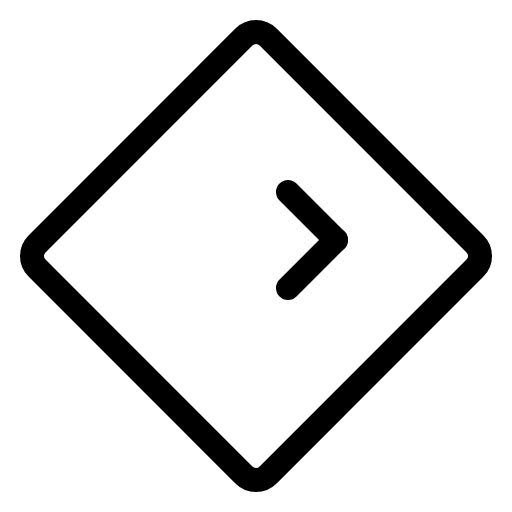
t = 0.00 s
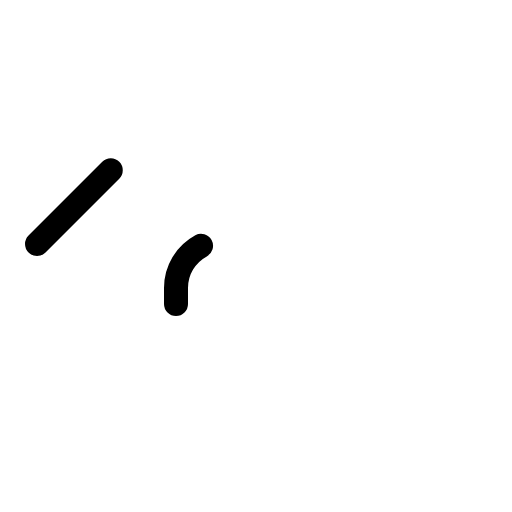
t = 0.60 s
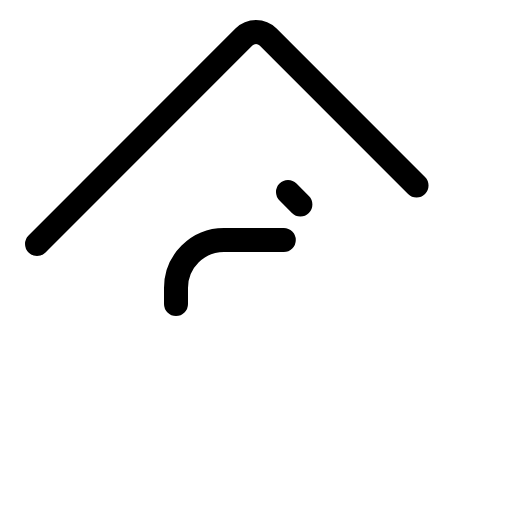
t = 0.98 s
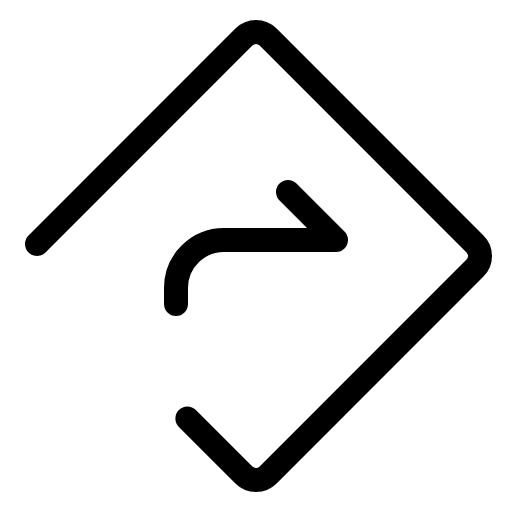
t = 1.35 s
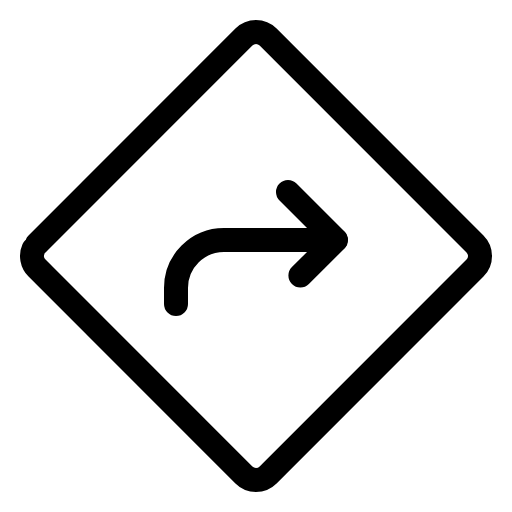
t = 1.73 s
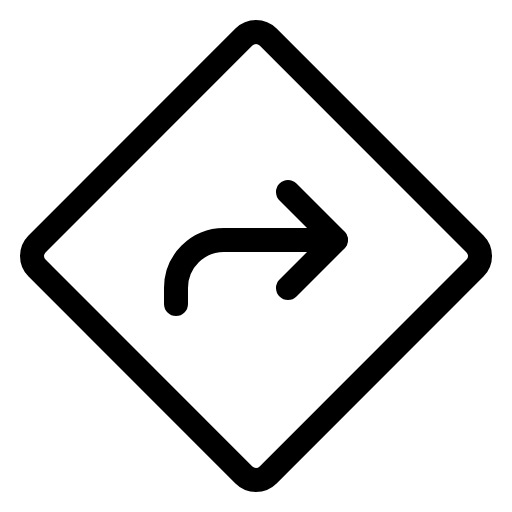
t = 2.10 s

The animated SVG that drew these frames (rendered in a browser with its animation timeline set to each time). Animation: 1 CSS @keyframes rule; one cycle of 2.10 s.

<svg xmlns="http://www.w3.org/2000/svg" viewBox="0 0 256 256">
  <style>
    .draw-line {
      stroke-dasharray: 1;
      stroke-dashoffset: 0;
    }
    svg:hover .draw-line {
      animation: phosphor-draw-in 1.5s ease-in-out forwards;
    }
    @keyframes phosphor-draw-in {
      from { stroke-dashoffset: 1; }
      to { stroke-dashoffset: 0; }
    }
  </style><rect width="256" height="256" fill="none"/><path d="M88,152v-8a24,24,0,0,1,24-24h56" fill="none" stroke="currentColor" stroke-linecap="round" stroke-linejoin="round" stroke-width="12" class="draw-line" pathLength="1" style="animation-delay: 0s"/><rect x="46.3" y="46.3" width="163.41" height="163.41" rx="8.56" transform="translate(-53.02 128) rotate(-45)" fill="none" stroke="currentColor" stroke-linecap="round" stroke-linejoin="round" stroke-width="12" class="draw-line" pathLength="1" style="animation-delay: 0.3s"/><polyline points="144 96 168 120 144 144" fill="none" stroke="currentColor" stroke-linecap="round" stroke-linejoin="round" stroke-width="12" class="draw-line" pathLength="1" style="animation-delay: 0.6s"/></svg>
